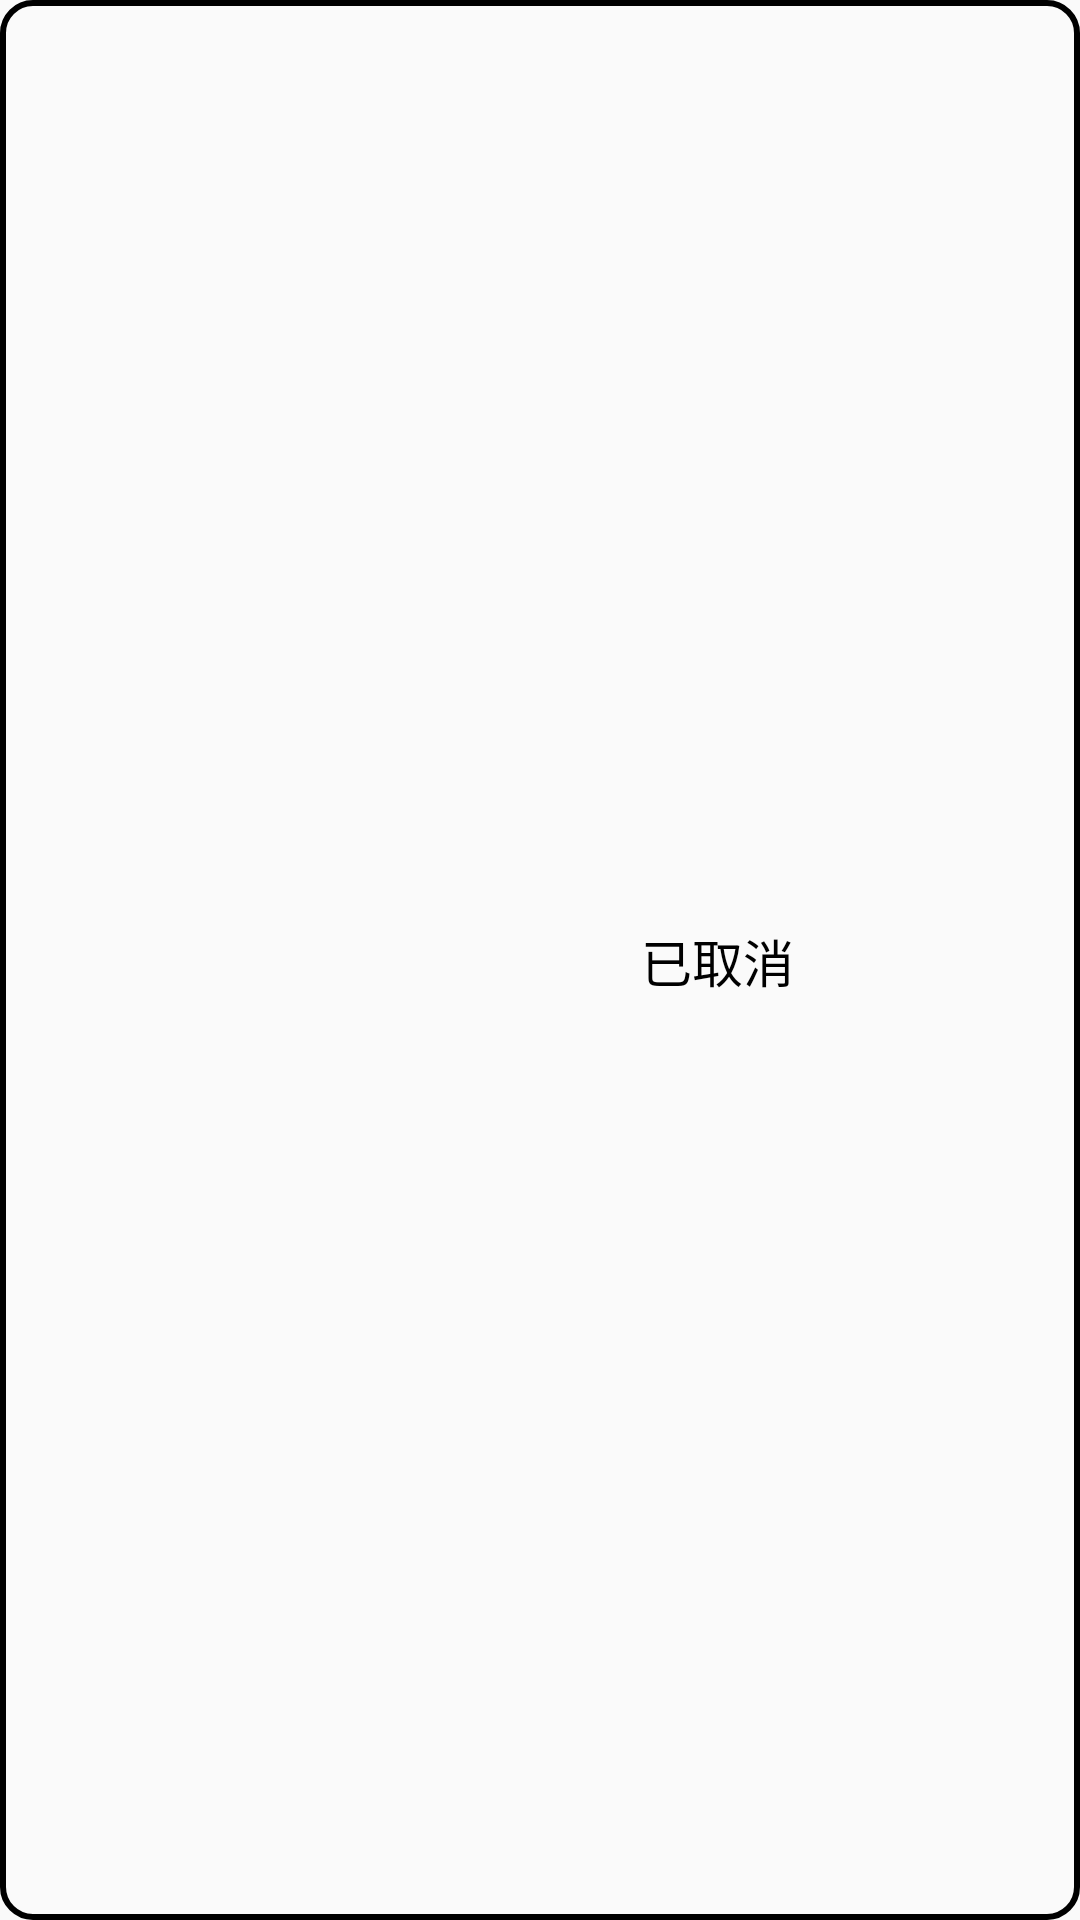

Write the Android layout XML for this screen, with the resource values it uses.
<!-- AndroidManifest.xml: application theme AppTheme -->
<!-- res/layout/custom_toast_cancel.xml -->
<?xml version="1.0" encoding="utf-8"?>
<android.support.constraint.ConstraintLayout
        xmlns:android="http://schemas.android.com/apk/res/android"
        xmlns:app="http://schemas.android.com/apk/res-auto"
        xmlns:tools="http://schemas.android.com/tools"
        android:layout_width="wrap_content"
        android:layout_height="wrap_content"
        android:background="@drawable/toast_shape">

    <android.support.v7.widget.AppCompatImageView
            android:background="@drawable/cancel"
            android:layout_width="25dp"
            android:layout_height="25dp"
            app:layout_constraintTop_toTopOf="parent"
            app:layout_constraintStart_toStartOf="parent"
            app:layout_constraintEnd_toStartOf="@+id/tv_cancel"
            android:id="@+id/iv_cancel" android:layout_marginTop="6dp" android:layout_marginStart="6dp"
            app:layout_constraintBottom_toBottomOf="parent" android:layout_marginBottom="6dp"/>


    <android.support.v7.widget.AppCompatTextView
            android:id="@+id/tv_cancel"
            android:textSize="17sp"
            android:text="@string/cancel"
            android:textColor="#000000"
            android:layout_width="wrap_content"
            android:layout_height="wrap_content"
            android:layout_marginStart="4dp"
            app:layout_constraintStart_toEndOf="@+id/iv_cancel"
            app:layout_constraintTop_toTopOf="@+id/iv_cancel"
            app:layout_constraintEnd_toEndOf="parent" android:layout_marginEnd="6dp"/>


</android.support.constraint.ConstraintLayout>
<!-- resources referenced by this layout -->
<resources>
  <!-- drawable toast_shape (drawable) -->
  <?xml version="1.0" encoding="utf-8"?>
  <shape xmlns:android="http://schemas.android.com/apk/res/android"
         android:shape="rectangle">
  
      <stroke android:width="2sp"/>
  
      <corners android:radius="10dp"/>
  
  
  </shape>
  <string name="cancel">已取消</string>
  <style name="AppTheme" parent="Theme.AppCompat.Light.DarkActionBar">
          
          <item name="colorPrimary">@color/colorPrimary</item>
          <item name="colorPrimaryDark">@color/colorPrimaryDark</item>
          <item name="colorAccent">@color/colorAccent</item>
      </style>
  <color name="colorPrimary">#673AB7</color>
  <color name="colorPrimaryDark">#482885</color>
  <color name="colorAccent">#000000</color>
</resources>
